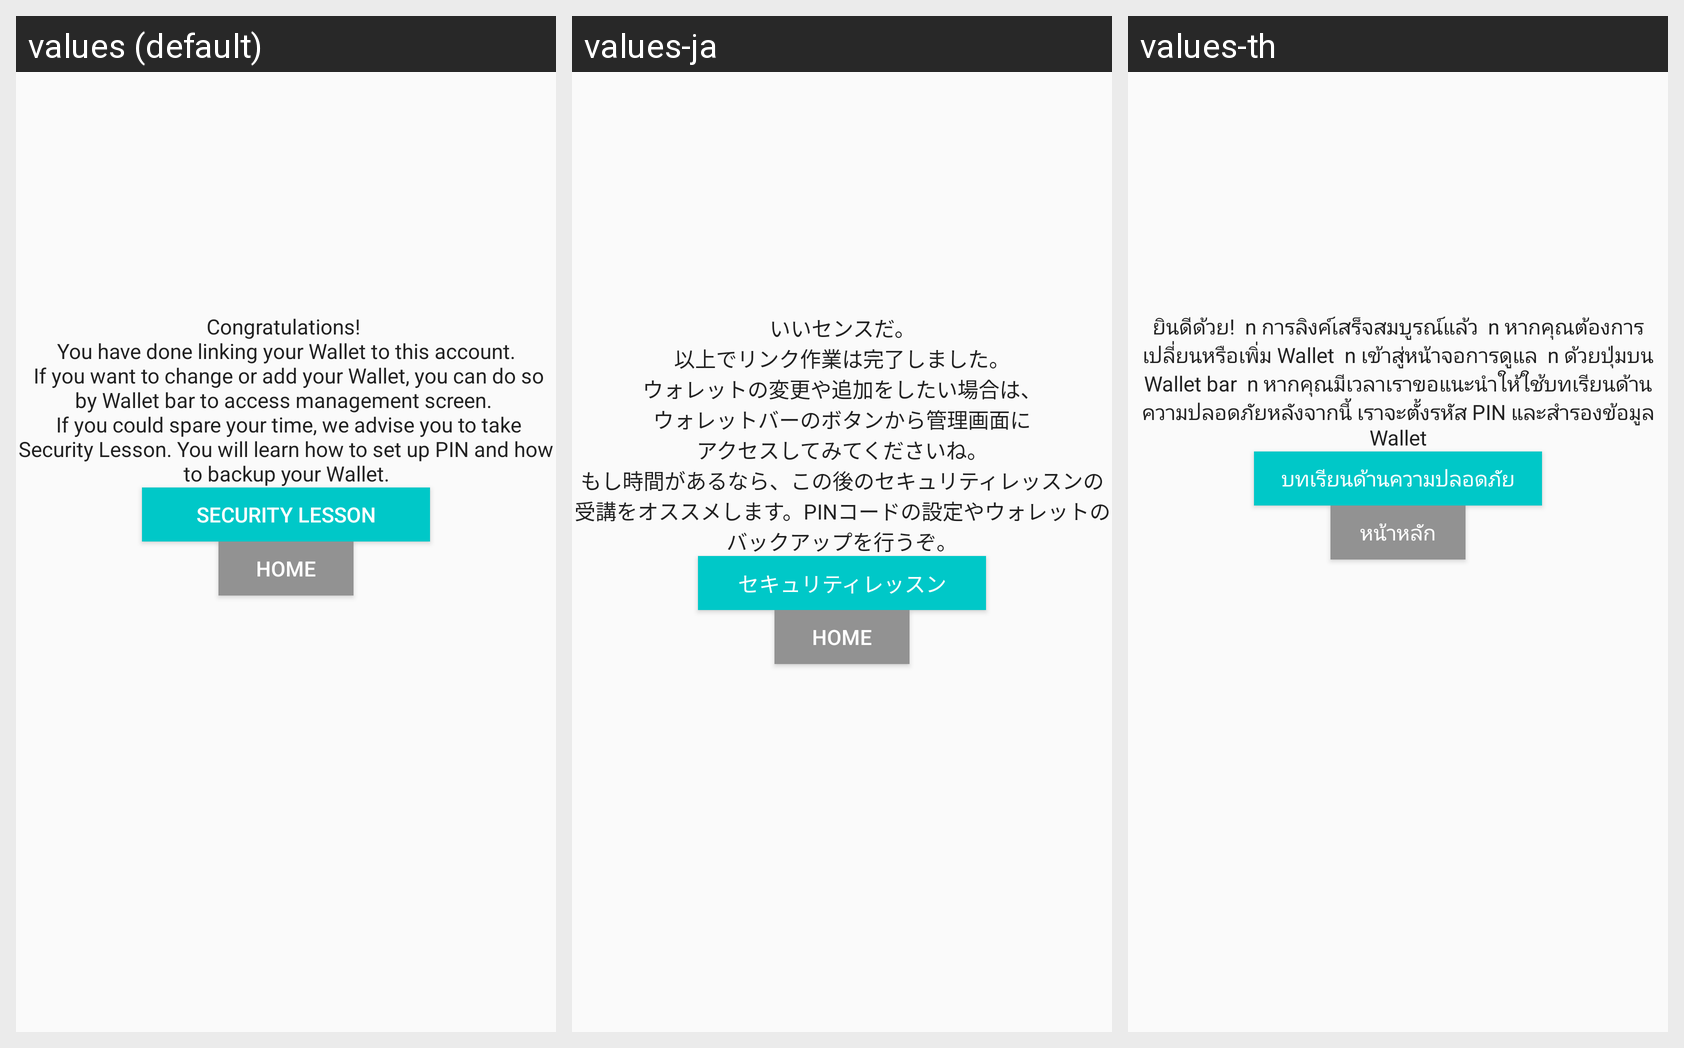

This grid shows one Android layout under several languages. Give, for every string resource on the screen, its name, the default text and each shown locale's text.
Android screen res/layout/fragment_import_finished.xml rendered under 3 locales, left to right: values (default), values-ja, values-th. Device: Nexus 5 (rendered at 1080×1920; each locale shown at half size, 540×960, under a caption strip naming it); theme AppTheme.
Strings drawn on this screen, with the default value and each locale's value (text and hints the layout hard-codes, and strings that could not be matched under every locale, appear in the picture but are not listed):

complete_import_wallet_activity_message
  values: Congratulations! 
       You have done linking your Wallet to this account. 
       If you want to change or add your Wallet, you can do so by Wallet bar to access management screen. 
       If you could spare your time, we advise you to take Security Lesson. You will learn how to set up PIN and how to backup your Wallet.
  values-ja: いいセンスだ。
      以上でリンク作業は完了しました。
      ウォレットの変更や追加をしたい場合は、
      ウォレットバーのボタンから管理画面に
      アクセスしてみてくださいね。
      もし時間があるなら、この後のセキュリティレッスンの受講をオススメします。PINコードの設定やウォレットのバックアップを行うぞ。
  values-th: ยินดีด้วย!  n การลิงค์เสร็จสมบูรณ์แล้ว  n หากคุณต้องการเปลี่ยนหรือเพิ่ม Wallet  n เข้าสู่หน้าจอการดูแล  n ด้วยปุ่มบน Wallet bar  n หากคุณมีเวลาเราขอแนะนำให้ใช้บทเรียนด้านความปลอดภัยหลังจากนี้ เราจะตั้งรหัส PIN และสำรองข้อมูล Wallet

complete_import_wallet_activity_lesson_button
  values: Security Lesson
  values-ja: セキュリティレッスン
  values-th: บทเรียนด้านความปลอดภัย

com_home_uppercase
  values: HOME
  values-ja: HOME
  values-th: หน้าหลัก
